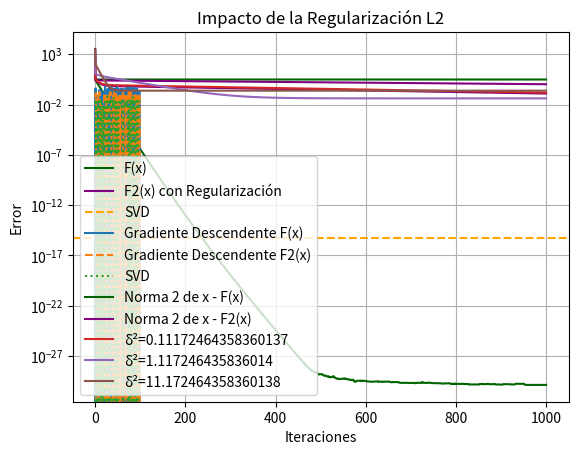

Generate this figure with matplotlib:
import numpy as np
import matplotlib.pyplot as plt

# Funciones de Costo
def cost_function(A, x, b):
    return np.dot((np.dot(A, x) - b).T, (np.dot(A, x) - b))

def cost_function_regularized(A, x, b, delta):
    return cost_function(A, x, b) + delta * np.linalg.norm(x)**2

# Gradientes
def gradient(A, x, b):
    return 2 * np.dot(A.T, (np.dot(A, x) - b))

def gradient_regularized(A, x, b, delta):
    return gradient(A, x, b) + 2 * delta * x

# Algoritmo de Gradiente Descendente

def gradient_descent(A, b, s, max_iter=1000):
    x = np.random.rand(A.shape[1])  # Condición inicial aleatoria
    errors = []
    norms = []  # Para registrar la norma 2 de x
    for _ in range(max_iter):
        error = cost_function(A, x, b)
        errors.append(error)
        norms.append(np.linalg.norm(x))  # Registrar la norma 2 de x
        grad = gradient(A, x, b)
        x = x - s * grad
    return x, errors, norms  # Devolver también la lista norms

def gradient_descent_regularized(A, b, s, delta, max_iter=1000):
    x = np.random.rand(A.shape[1])  # Condición inicial aleatoria
    errors = []
    norms = []  # Para registrar la norma 2 de x
    for _ in range(max_iter):
        error = cost_function_regularized(A, x, b, delta)
        errors.append(error)
        norms.append(np.linalg.norm(x))  # Registrar la norma 2 de x
        grad = gradient_regularized(A, x, b, delta)
        x = x - s * grad
    return x, errors, norms  # Devolver también la lista norms


# Generación de Datos Aleatorios
n, d = 5, 100
A = np.random.rand(n, d)
b = np.random.rand(n)

# Cálculo de H_F
H_F = 2 * np.dot(A.T, A)

# Cálculo de sigma_max y lambda_max
sigma_max = np.linalg.svd(A, compute_uv=False)[0]
lambda_max = np.linalg.eigvals(H_F).real.max()

# Parámetros
s = 1 / lambda_max
delta = 10**(-2) * sigma_max

# Ejecutar el algoritmo de gradiente descendente para F(x)
x_solution, errors, norms = gradient_descent(A, b, s)

# Ejecutar el algoritmo de gradiente descendente para F2(x) con regularización L2
x_solution_reg, errors_reg, norms_reg = gradient_descent_regularized(A, b, s, delta)

# Comparar con la solución obtenida mediante SVD
U, S, VT = np.linalg.svd(A, full_matrices=False)
x_svd = np.dot(VT.T, np.dot(np.linalg.inv(np.diag(S)), np.dot(U.T, b)))
error_svd = np.linalg.norm(np.dot(A, x_svd) - b)

# Graficar la evolución del error
plt.plot(range(len(errors)), errors, label='F(x)', color='darkgreen')
plt.plot(range(len(errors_reg)), errors_reg, label='F2(x) con Regularización', color='purple')
plt.axhline(y=error_svd, color='orange', linestyle='--', label='SVD')
plt.xlabel('Iteraciones')
plt.ylabel('Error')
plt.title('Evolución del Error')
plt.legend()
plt.grid(True)
plt.yscale('log')
plt.show()

# Graficar la comparación de soluciones
plt.plot(x_solution, label='Gradiente Descendente F(x)')
plt.plot(x_solution_reg, label='Gradiente Descendente F2(x)', linestyle='dashed')
plt.plot(x_svd, label='SVD', linestyle='dotted', linewidth=1.5)
plt.xlabel('Índice de Componente')
plt.ylabel('Valor de Componente')
plt.title('Comparación de Soluciones')
plt.legend()
plt.show()

# Graficar la norma 2 de x en función de las iteraciones
plt.plot(range(len(norms)), norms, label='Norma 2 de x - F(x)', color='darkgreen')
plt.plot(range(len(norms_reg)), norms_reg, label='Norma 2 de x - F2(x)', color='purple')
plt.xlabel('Iteraciones')
plt.ylabel('Norma 2 de x')
plt.title('Norma 2 de x en función de iteraciones')
plt.legend()
plt.grid(True)
plt.show()

# Análisis del impacto de la regularización L2
delta_values = [10**(-2) * sigma_max, 10**(-1) * sigma_max, 10**(0) * sigma_max]

for delta in delta_values:
    x_solution_reg, errors_reg, norms_reg = gradient_descent_regularized(A, b, s, delta)
    plt.plot(range(len(errors_reg)), errors_reg, label=f'δ²={delta}')
    
plt.xlabel('Iteraciones')
plt.ylabel('Error')
plt.title('Impacto de la Regularización L2')
plt.legend()
plt.grid(True)
plt.yscale('log')
plt.show()